Run: headless pygame with SDL's dummy video driver; simulated clock (each Clock.tick advances the game by its frame time, no real sleeping); random seed 0; keys injected as events and as key.get_pressed() state; no mouse input.
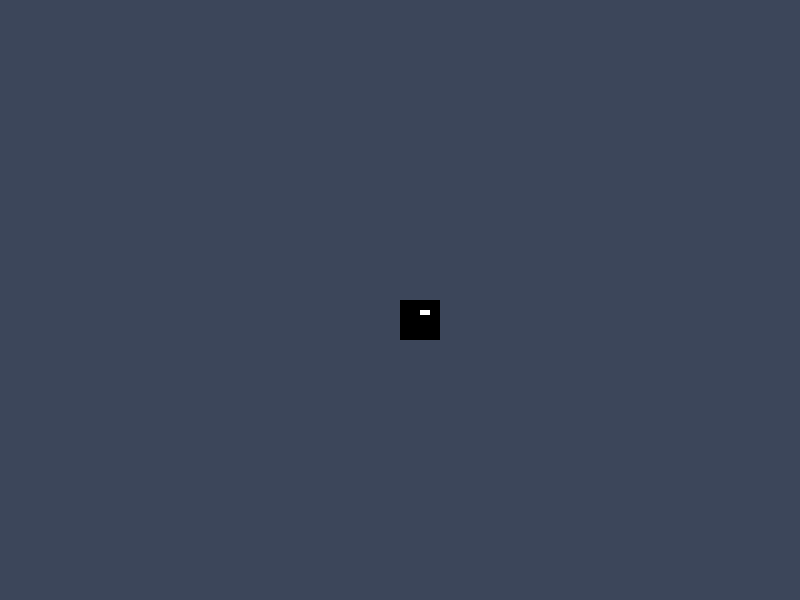
Frame 1 of 4 · flips 1–60 · no input
Frame 2 of 4 · flips 61–180 · tapped SPACE, RETURN · held RIGHT (→), D · screen unchanged from frame 1, image omitted
Frame 3 of 4 · flips 181–300 · held DOWN (↓), S · screen unchanged from frame 2, image omitted
Frame 4 of 4 · flips 301–420 · held LEFT (←), A, UP (↑), W · screen unchanged from frame 3, image omitted

The pygame program that drew these frames:

import itertools
import pygame as pg


pg.init()

BLACK = pg.Color('black')
WHITE = pg.Color('white')
RED = pg.Color('red')
screen = pg.display.set_mode((800, 600))
clock = pg.time.Clock()

colors = itertools.cycle((WHITE, BLACK))
tile_size = 5
width, height = 8*tile_size, 8*tile_size
background = pg.Surface((width, height))
#background.fill(WHITE)

#for y in range(height):
#    for x in range(width):
#        rect = (x, y, 1, tile_size)
#        pg.draw.rect(background, BLACK, rect)

rect = (10,1, 1, tile_size)
pg.draw.rect(background, BLACK, rect)
rect = (20,10, 10, tile_size)
pg.draw.rect(background, WHITE, rect)
game_exit = False
while not game_exit:
    for event in pg.event.get():
        if event.type == pg.QUIT:
            game_exit = True

    screen.fill((60, 70, 90))
    screen.blit(background, (400, 300))

    pg.display.flip()
    clock.tick(30)

pg.quit()
